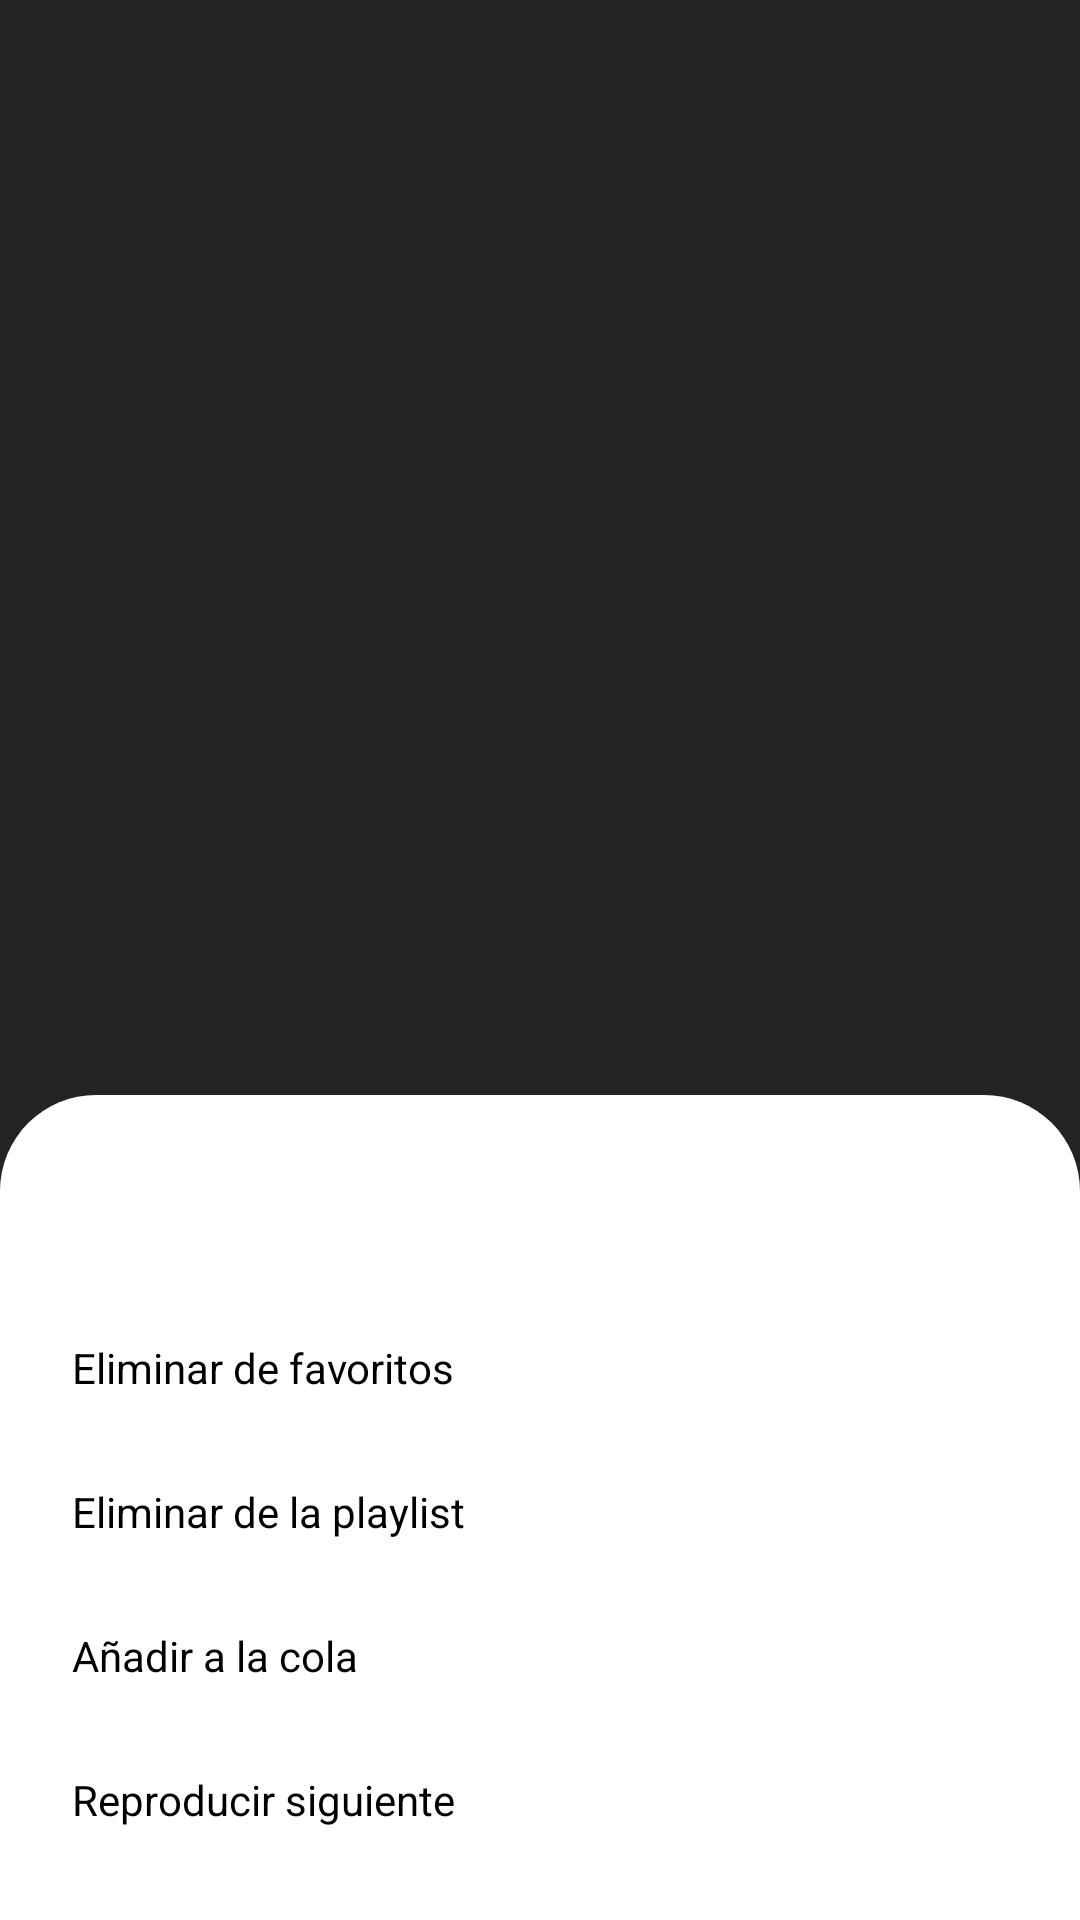

Reconstruct the res/layout file that produces this screen, plus the resources it refers to.
<!-- AndroidManifest.xml: application theme TemaClaro -->
<!-- res/layout/snackbar_cancion.xml -->
<?xml version="1.0" encoding="utf-8"?>
<androidx.constraintlayout.widget.ConstraintLayout xmlns:android="http://schemas.android.com/apk/res/android"
    xmlns:app="http://schemas.android.com/apk/res-auto"
    android:layout_width="match_parent"
    android:layout_height="match_parent">

    <View
        android:id="@+id/opacityPaneSnackbarCancion"
        android:layout_width="match_parent"
        android:layout_height="match_parent"
        android:background="?attr/colorFondoOpacityPane"
        app:layout_constraintBottom_toBottomOf="parent"
        app:layout_constraintEnd_toEndOf="parent"
        app:layout_constraintStart_toStartOf="parent"
        app:layout_constraintTop_toTopOf="parent" />

    <androidx.constraintlayout.widget.ConstraintLayout
        android:id="@+id/snackbarLayout"
        android:layout_width="match_parent"
        android:layout_height="wrap_content"
        android:background="@drawable/fondo_snackbar"
        android:soundEffectsEnabled="false"
        app:layout_constraintBottom_toBottomOf="parent"
        app:layout_constraintEnd_toEndOf="parent"
        app:layout_constraintStart_toStartOf="parent">

        <TextView
            android:id="@+id/lblTituloSnackbarCancion"
            style="@style/tituloSnackbar"
            app:layout_constraintEnd_toEndOf="parent"
            app:layout_constraintStart_toStartOf="parent"
            app:layout_constraintTop_toTopOf="parent" />

        <LinearLayout
            android:id="@+id/btnAnadirAFavoritos"
            style="@style/itemSnackbar"
            android:layout_marginTop="16dp"
            app:layout_constraintEnd_toEndOf="parent"
            app:layout_constraintStart_toStartOf="parent"
            app:layout_constraintTop_toBottomOf="@+id/lblTituloSnackbarCancion">

            <TextView
                style="@style/tituloItemSnackbar"
                android:text="@string/anadirAFavoritos" />

        </LinearLayout>

        <LinearLayout
            android:id="@+id/btnEliminarFavoritos"
            style="@style/itemSnackbar"
            android:layout_marginTop="16dp"
            app:layout_constraintEnd_toEndOf="parent"
            app:layout_constraintStart_toStartOf="parent"
            app:layout_constraintTop_toBottomOf="@+id/lblTituloSnackbarCancion">

            <TextView
                style="@style/tituloItemSnackbar"
                android:text="@string/eliminarDeFavoritos" />

        </LinearLayout>

        <LinearLayout
            android:id="@+id/btnAnadirAPlaylist"
            style="@style/itemSnackbar"
            app:layout_constraintEnd_toEndOf="parent"
            app:layout_constraintStart_toStartOf="parent"
            app:layout_constraintTop_toBottomOf="@+id/btnAnadirAFavoritos">

            <TextView
                style="@style/tituloItemSnackbar"
                android:text="@string/anadirALaPlaylist" />

        </LinearLayout>

        <LinearLayout
            android:id="@+id/btnEliminarDePlaylist"
            style="@style/itemSnackbar"
            app:layout_constraintEnd_toEndOf="parent"
            app:layout_constraintStart_toStartOf="parent"
            app:layout_constraintTop_toBottomOf="@id/btnAnadirAFavoritos">

            <TextView
                style="@style/tituloItemSnackbar"
                android:text="@string/eliminarDeLaPlaylist" />

        </LinearLayout>

        <LinearLayout
            android:id="@+id/btnAnadirACola"
            style="@style/itemSnackbar"
            app:layout_constraintEnd_toEndOf="parent"
            app:layout_constraintStart_toStartOf="parent"
            app:layout_constraintTop_toBottomOf="@+id/btnAnadirAPlaylist">

            <TextView
                style="@style/tituloItemSnackbar"
                android:text="@string/anadirALaCola" />

        </LinearLayout>

        <LinearLayout
            android:id="@+id/btnReproducirSiguiente"
            style="@style/itemSnackbar"
            android:layout_marginBottom="16dp"
            app:layout_constraintBottom_toBottomOf="parent"
            app:layout_constraintEnd_toEndOf="parent"
            app:layout_constraintStart_toStartOf="parent"
            app:layout_constraintTop_toBottomOf="@+id/btnAnadirACola">

            <TextView
                style="@style/tituloItemSnackbar"
                android:text="@string/reproducirSiguiente" />

        </LinearLayout>

    </androidx.constraintlayout.widget.ConstraintLayout>

</androidx.constraintlayout.widget.ConstraintLayout>
<!-- resources referenced by this layout -->
<resources>
  <!-- drawable fondo_snackbar (drawable) -->
  <?xml version="1.0" encoding="utf-8"?>
  <shape xmlns:android="http://schemas.android.com/apk/res/android"
      android:shape="rectangle">
      <solid android:color="?attr/colorFondoApp" />
      <corners
          android:topLeftRadius="32dp"
          android:topRightRadius="32dp" />
  </shape>
  <string name="anadirAFavoritos">Añadir a favoritos</string>
  <string name="anadirALaCola">Añadir a la cola</string>
  <string name="anadirALaPlaylist">Añadir a la playlist</string>
  <string name="eliminarDeFavoritos">Eliminar de favoritos</string>
  <string name="eliminarDeLaPlaylist">Eliminar de la playlist</string>
  <string name="reproducirSiguiente">Reproducir siguiente</string>
  <style name="itemSnackbar">
          <item name="android:layout_width">match_parent</item>
          <item name="android:layout_height">48dp</item>
          <item name="android:background">@drawable/fondo_ripple</item>
          <item name="android:gravity">center_vertical|start</item>
          <item name="android:orientation">horizontal</item>
      </style>
  <style name="tituloItemSnackbar" parent="tituloRecyclerView">
          <item name="android:layout_width">wrap_content</item>
          <item name="android:layout_marginStart">24dp</item>
      </style>
  <style name="tituloActivity">
          <item name="android:layout_width">wrap_content</item>
          <item name="android:layout_height">wrap_content</item>
          <item name="android:layout_marginTop">24dp</item>
          <item name="android:textColor">?attr/colorTituloActivity</item>
          <item name="android:textSize">20sp</item>
          <item name="android:textStyle">bold</item>
      </style>
  <color name="tituloActivityClaro">#1168BF</color>
  <color name="tituloClaro">#000000</color>
  <color name="tituloMenuClaro">#747575</color>
  <color name="subtituloClaro">#747575</color>
  <color name="subtituloFragmentClaro">#747575</color>
  <color name="nombreIconoClaro">#1168BF</color>
  <color name="separadorClaro">#E1E1E1</color>
  <color name="fondoCampoTextoClaro">#C2EDFF</color>
  <color name="fondoAppClaro">#FFFFFF</color>
  <color name="progresoTotalClaro">#C2EDFF</color>
  <color name="progresoActualClaro">#3F48CC</color>
  <color name="thumbSeekbarClaro">#3F48CC</color>
  <color name="progresoTotalAjustesClaro">#DEDEDE</color>
  <color name="progresoActualAjustesClaro">#0096FF</color>
  <color name="textoCampoTextoClaro">#1168BF</color>
  <color name="textoHistorialClaro">#1168BF</color>
  <color name="fondoSwitchClaro">#0096FF</color>
  <color name="thumbSwitchClaro">#F0F9FF</color>
  <color name="fondoCancionAnadirClaro">#EEEEEE</color>
  <color name="fondoCancionAnadidaClaro">#3F48CC</color>
  <color name="fondoPlaylistClaro">#0099FF</color>
  <color name="fondoReproducirAleatorioClaro">#C2EDFF</color>
  <color name="fondoReproducirPulsadoClaro">#8EDEFF</color>
  <color name="fondoBotonPositivoClaro">#0099FF</color>
  <color name="fondoBotonPositivoPulsadoClaro">#51B9FF</color>
  <color name="textoBotonPositivoClaro">#FFFFFF</color>
  <color name="fondoBotonNeutroClaro">#E3F6FD</color>
  <color name="fondoBotonNeutroPulsadoClaro">#BBEDFF</color>
  <color name="textoBotonNeutroClaro">#1168BF</color>
  <color name="textoCancionActualClaro">#1168BF</color>
  <color name="fondoOpacityPaneClaro">#45000000</color>
  <color name="fondoSeccionAjustesPulsadoClaro">#D0D0D0</color>
  <color name="tituloPlaylistClaro">#FFFFFF</color>
  <color name="bordeHistorialClaro">#3F48CC</color>
  <!-- drawable efecto_ripple (drawable) -->
  <?xml version="1.0" encoding="utf-8"?>
  <ripple xmlns:android="http://schemas.android.com/apk/res/android"
      android:color="?attr/colorFondoSeccionAjustesPulsado">
      <item
          android:id="@android:id/mask"
          android:drawable="?attr/colorFondoSeccionAjustesPulsado" />
  </ripple>
</resources>
